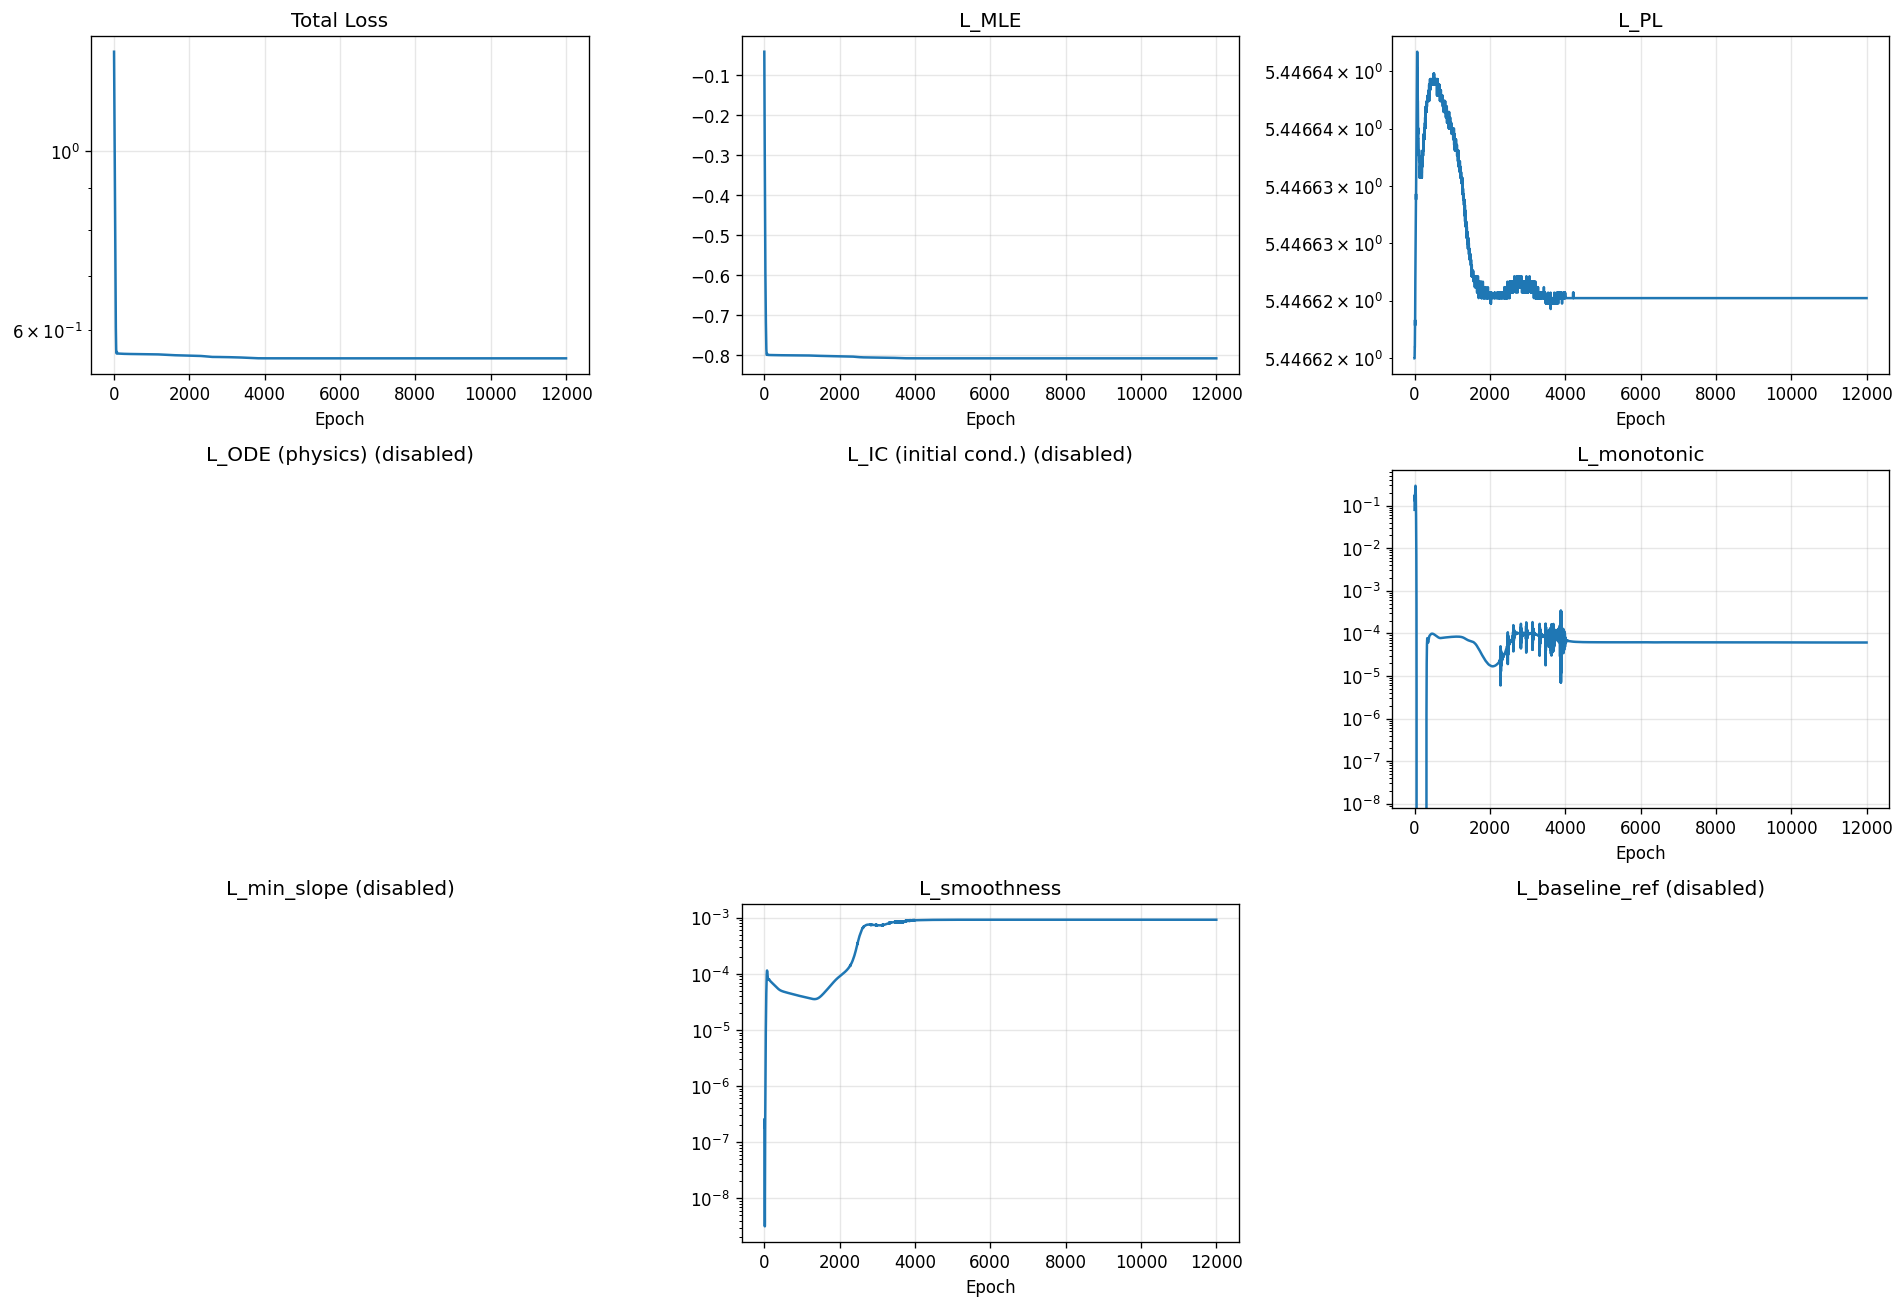

The file beside this chart, header and first rows:
epoch, total, mle, pl, ode, ic, monotonic, min_slope, smoothness, baseline_ref
1, 1.329, -0.0409, 5.447, 0.0, 0.0, 0.07964, 0.0, 1.820959596443572e-07, 0.0
2, 1.306, -0.06958, 5.447, 0.0, 0.0, 0.1379, 0.0, 2.473918243595108e-07, 0.0
3, 1.284, -0.09423, 5.447, 0.0, 0.0, 0.1688, 0.0, 2.5844656192930415e-07, 0.0
4, 1.263, -0.1162, 5.447, 0.0, 0.0, 0.1767, 0.0, 2.3438988705493102e-07, 0.0
5, 1.242, -0.1365, 5.447, 0.0, 0.0, 0.1693, 0.0, 1.9154505537244404e-07, 0.0
6, 1.221, -0.1558, 5.447, 0.0, 0.0, 0.1549, 0.0, 1.440482151338074e-07, 0.0
7, 1.201, -0.1748, 5.447, 0.0, 0.0, 0.1405, 0.0, 1.0132702499277002e-07, 0.0
8, 1.181, -0.1939, 5.447, 0.0, 0.0, 0.1308, 0.0, 6.798789087270052e-08, 0.0
9, 1.161, -0.2135, 5.447, 0.0, 0.0, 0.1276, 0.0, 4.448934731726695e-08, 0.0
10, 1.141, -0.2337, 5.447, 0.0, 0.0, 0.1312, 0.0, 2.8990141842655248e-08, 0.0
11, 1.121, -0.2542, 5.447, 0.0, 0.0, 0.1403, 0.0, 1.9038937537629863e-08, 0.0
12, 1.102, -0.275, 5.447, 0.0, 0.0, 0.1536, 0.0, 1.2514815850295236e-08, 0.0
13, 1.083, -0.2959, 5.447, 0.0, 0.0, 0.169, 0.0, 7.990894168585783e-09, 0.0
14, 1.063, -0.3166, 5.447, 0.0, 0.0, 0.1845, 0.0, 4.8215542669538536e-09, 0.0
15, 1.044, -0.3371, 5.447, 0.0, 0.0, 0.1986, 0.0, 3.1499924890709963e-09, 0.0
16, 1.026, -0.3572, 5.447, 0.0, 0.0, 0.2105, 0.0, 3.8310203898106465e-09, 0.0
17, 1.007, -0.3769, 5.447, 0.0, 0.0, 0.2203, 0.0, 8.09832823023271e-09, 0.0
18, 0.9882, -0.3963, 5.447, 0.0, 0.0, 0.2291, 0.0, 1.7015581832424687e-08, 0.0
19, 0.9699, -0.4156, 5.447, 0.0, 0.0, 0.2385, 0.0, 3.084090138827378e-08, 0.0
20, 0.9519, -0.4347, 5.447, 0.0, 0.0, 0.2493, 0.0, 4.8789871698318166e-08, 0.0
21, 0.9341, -0.4536, 5.447, 0.0, 0.0, 0.261, 0.0, 7.041833782750473e-08, 0.0
22, 0.9167, -0.4722, 5.447, 0.0, 0.0, 0.2725, 0.0, 9.633003372755411e-08, 0.0
23, 0.8996, -0.4904, 5.447, 0.0, 0.0, 0.2825, 0.0, 1.2834371432290936e-07, 0.0
24, 0.8828, -0.5078, 5.447, 0.0, 0.0, 0.2897, 0.0, 1.6948742143085838e-07, 0.0
25, 0.8665, -0.5245, 5.447, 0.0, 0.0, 0.2933, 0.0, 2.2403897048661747e-07, 0.0
26, 0.8505, -0.5404, 5.447, 0.0, 0.0, 0.2926, 0.0, 2.9734067652498197e-07, 0.0
27, 0.835, -0.5554, 5.447, 0.0, 0.0, 0.2875, 0.0, 3.956786258640932e-07, 0.0
28, 0.8199, -0.5696, 5.447, 0.0, 0.0, 0.2784, 0.0, 5.261456408334197e-07, 0.0
29, 0.8053, -0.5829, 5.447, 0.0, 0.0, 0.2659, 0.0, 6.963011287552945e-07, 0.0
30, 0.7911, -0.5956, 5.447, 0.0, 0.0, 0.2507, 0.0, 9.145788339992578e-07, 0.0
31, 0.7775, -0.6075, 5.447, 0.0, 0.0, 0.2334, 0.0, 1.1898463299075956e-06, 0.0
32, 0.7643, -0.6189, 5.447, 0.0, 0.0, 0.2147, 0.0, 1.5316428516598535e-06, 0.0
33, 0.7515, -0.6297, 5.447, 0.0, 0.0, 0.1951, 0.0, 1.9501374026731355e-06, 0.0
34, 0.7392, -0.64, 5.447, 0.0, 0.0, 0.1752, 0.0, 2.45633009399171e-06, 0.0
35, 0.7274, -0.6498, 5.447, 0.0, 0.0, 0.1554, 0.0, 3.061227062062244e-06, 0.0
36, 0.716, -0.6593, 5.447, 0.0, 0.0, 0.1361, 0.0, 3.7764632452308433e-06, 0.0
37, 0.705, -0.6684, 5.447, 0.0, 0.0, 0.1176, 0.0, 4.613393684849143e-06, 0.0
38, 0.6944, -0.6773, 5.447, 0.0, 0.0, 0.1003, 0.0, 5.582900939771207e-06, 0.0
39, 0.6843, -0.6858, 5.447, 0.0, 0.0, 0.0843, 0.0, 6.694858257105807e-06, 0.0
40, 0.6745, -0.6941, 5.447, 0.0, 0.0, 0.06979, 0.0, 7.958259629958775e-06, 0.0
41, 0.6652, -0.7022, 5.447, 0.0, 0.0, 0.05684, 0.0, 9.38060929911444e-06, 0.0
42, 0.6562, -0.71, 5.447, 0.0, 0.0, 0.04549, 0.0, 1.0967940397677012e-05, 0.0
43, 0.6477, -0.7176, 5.447, 0.0, 0.0, 0.03571, 0.0, 1.2725563465210143e-05, 0.0
44, 0.6395, -0.7249, 5.447, 0.0, 0.0, 0.02743, 0.0, 1.4658471627626568e-05, 0.0
45, 0.6318, -0.732, 5.447, 0.0, 0.0, 0.02055, 0.0, 1.6771122318459675e-05, 0.0
46, 0.6244, -0.7387, 5.447, 0.0, 0.0, 0.01493, 0.0, 1.906985380628612e-05, 0.0
47, 0.6175, -0.7453, 5.447, 0.0, 0.0, 0.01046, 0.0, 2.1561476387432776e-05, 0.0
48, 0.6109, -0.7515, 5.447, 0.0, 0.0, 0.00698, 0.0, 2.4255083189927973e-05, 0.0
49, 0.6048, -0.7573, 5.447, 0.0, 0.0, 0.004366, 0.0, 2.7160249373991974e-05, 0.0
50, 0.5991, -0.7629, 5.447, 0.0, 0.0, 0.002492, 0.0, 3.0287637855508365e-05, 0.0
51, 0.5938, -0.768, 5.447, 0.0, 0.0, 0.001239, 0.0, 3.364643998793326e-05, 0.0
52, 0.5889, -0.7728, 5.447, 0.0, 0.0, 0.0004905, 0.0, 3.724242196767591e-05, 0.0
53, 0.5845, -0.7772, 5.447, 0.0, 0.0, 0.0001205, 0.0, 4.107690983801149e-05, 0.0
54, 0.5805, -0.7812, 5.447, 0.0, 0.0, 5.075363333162386e-06, 0.0, 4.514362444751896e-05, 0.0
55, 0.5769, -0.7848, 5.447, 0.0, 0.0, 0.0, 0.0, 4.9427890189690515e-05, 0.0
56, 0.5737, -0.788, 5.447, 0.0, 0.0, 0.0, 0.0, 5.390861042542383e-05, 0.0
57, 0.5709, -0.7908, 5.447, 0.0, 0.0, 0.0, 0.0, 5.855184281244874e-05, 0.0
58, 0.5686, -0.7931, 5.447, 0.0, 0.0, 0.0, 0.0, 6.331291660899296e-05, 0.0
59, 0.5666, -0.7951, 5.447, 0.0, 0.0, 0.0, 0.0, 6.81383244227618e-05, 0.0
60, 0.5651, -0.7967, 5.447, 0.0, 0.0, 0.0, 0.0, 7.296947296708822e-05, 0.0
... 11,940 more rows
